Image classification data set "nonfixed_data" (k6zma/CavitationBubbles on GitHub). Class labels (14): 0_water, 12.5_ alcohol, 12.5_alcohol, 25_ alcohol, 25_alcohol, 50_ alcohol, 50_alcohol, 5_ alcohol, 5_alcohol, 75_ alcohol, 75_alcohol, 96_ alcohol, 96_alcohol, Water.

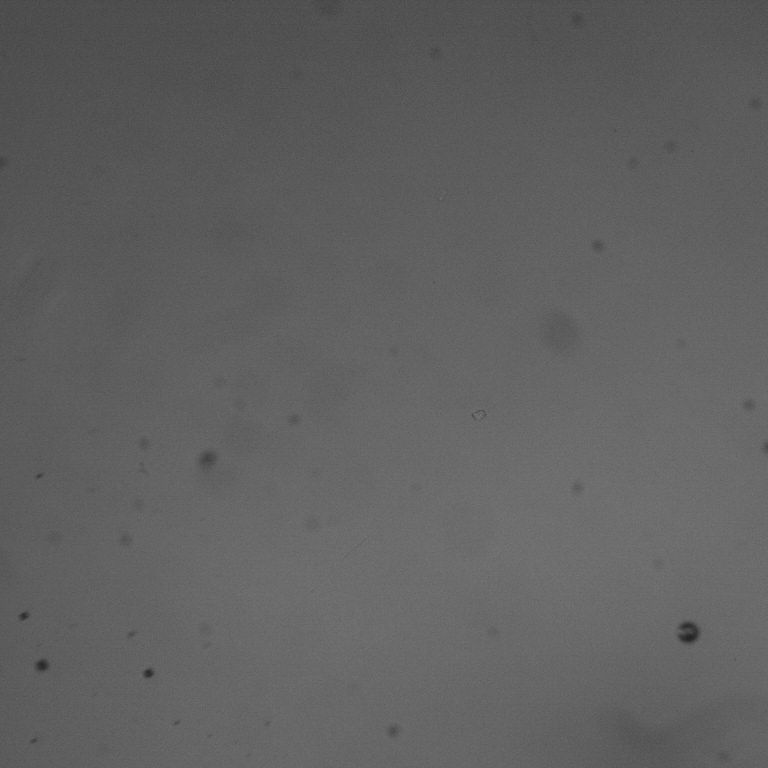
Label: 96_ alcohol

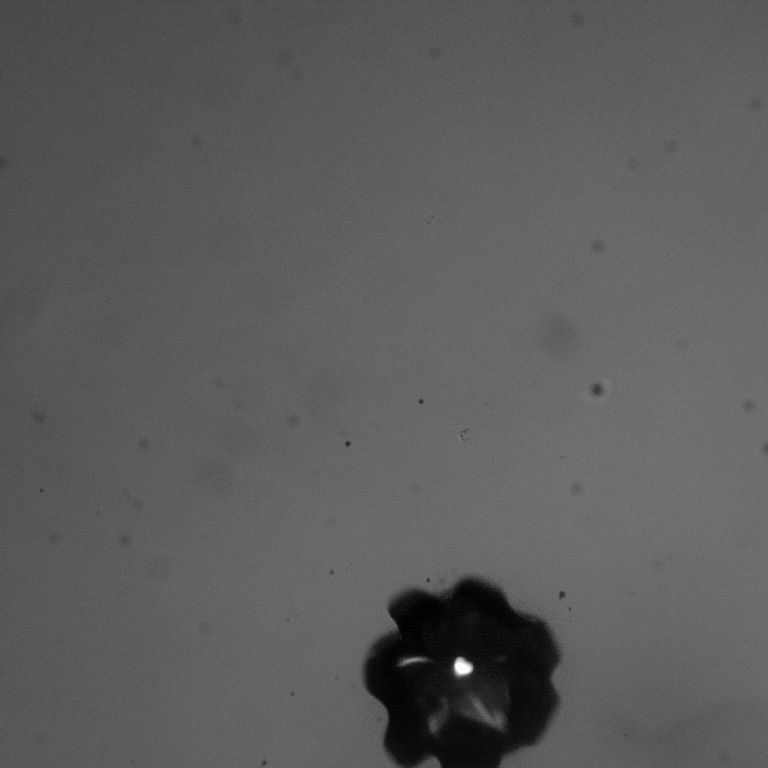
Label: 96_alcohol

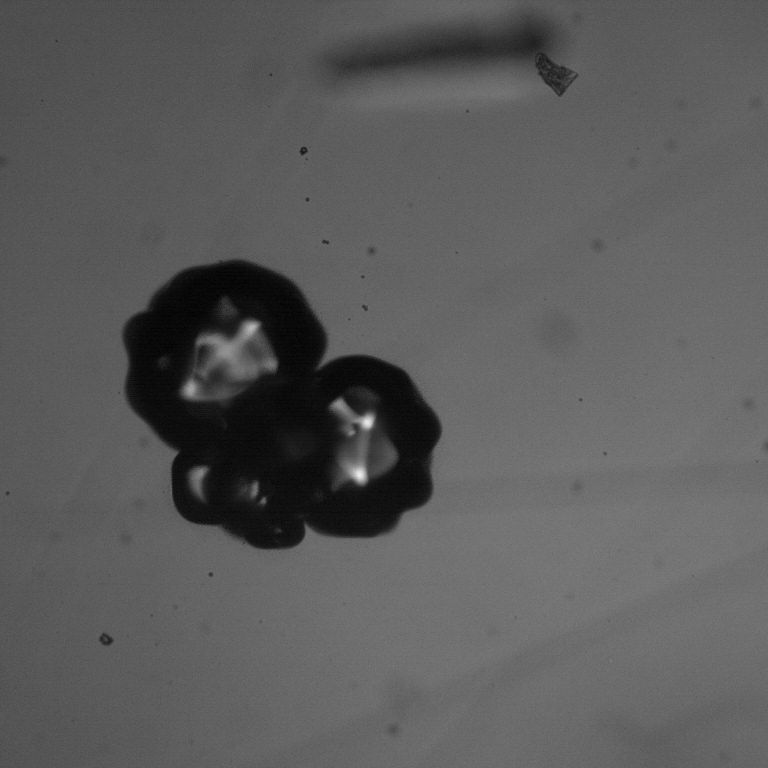
Label: 12.5_ alcohol

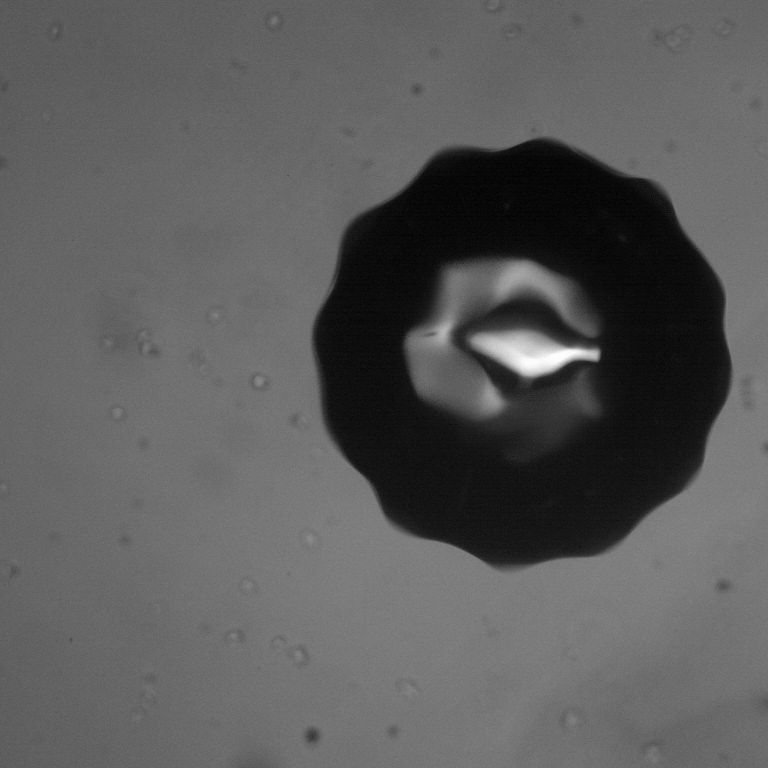
Label: Water

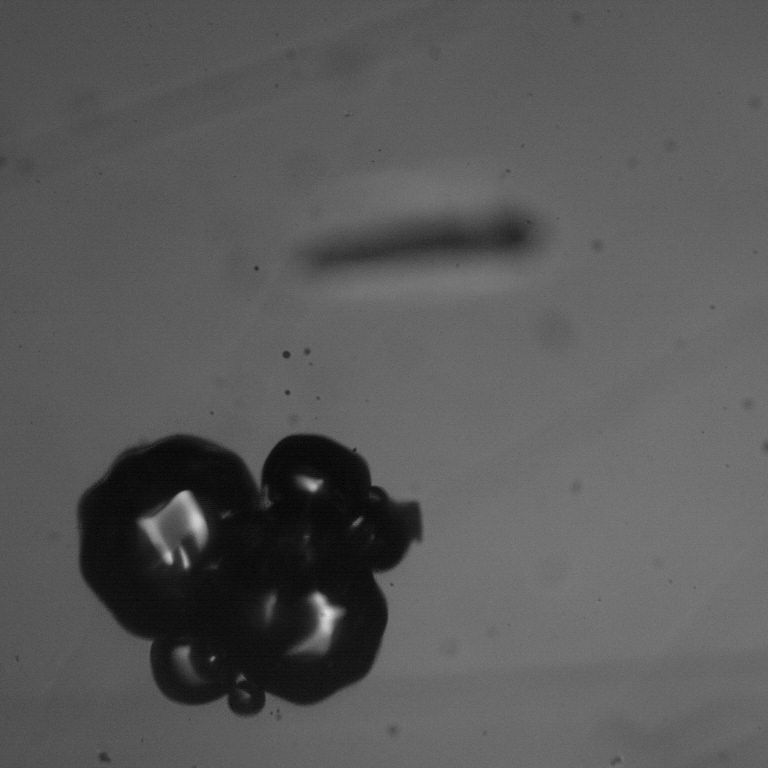
Label: 12.5_alcohol

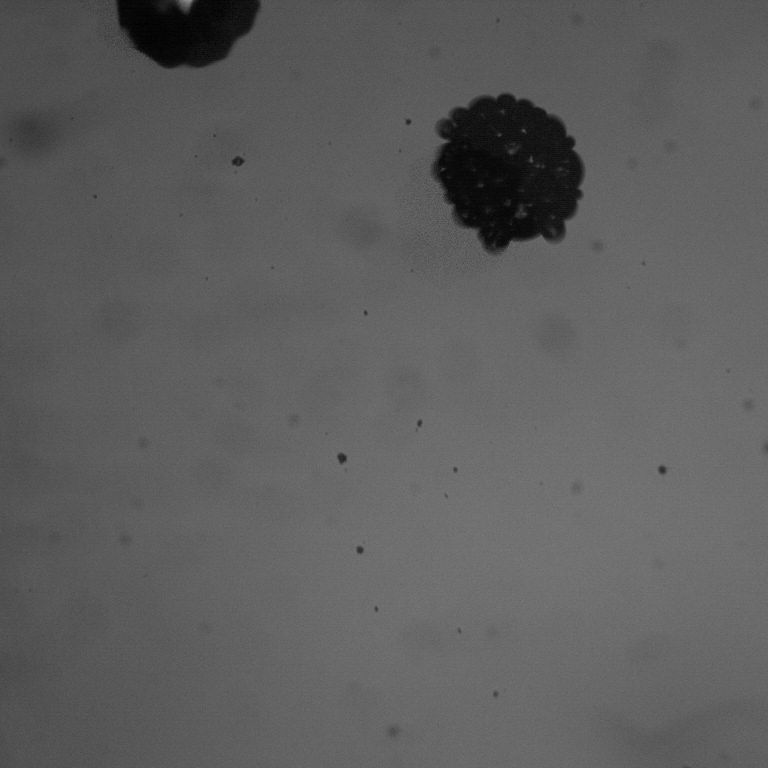
Label: 5_ alcohol
